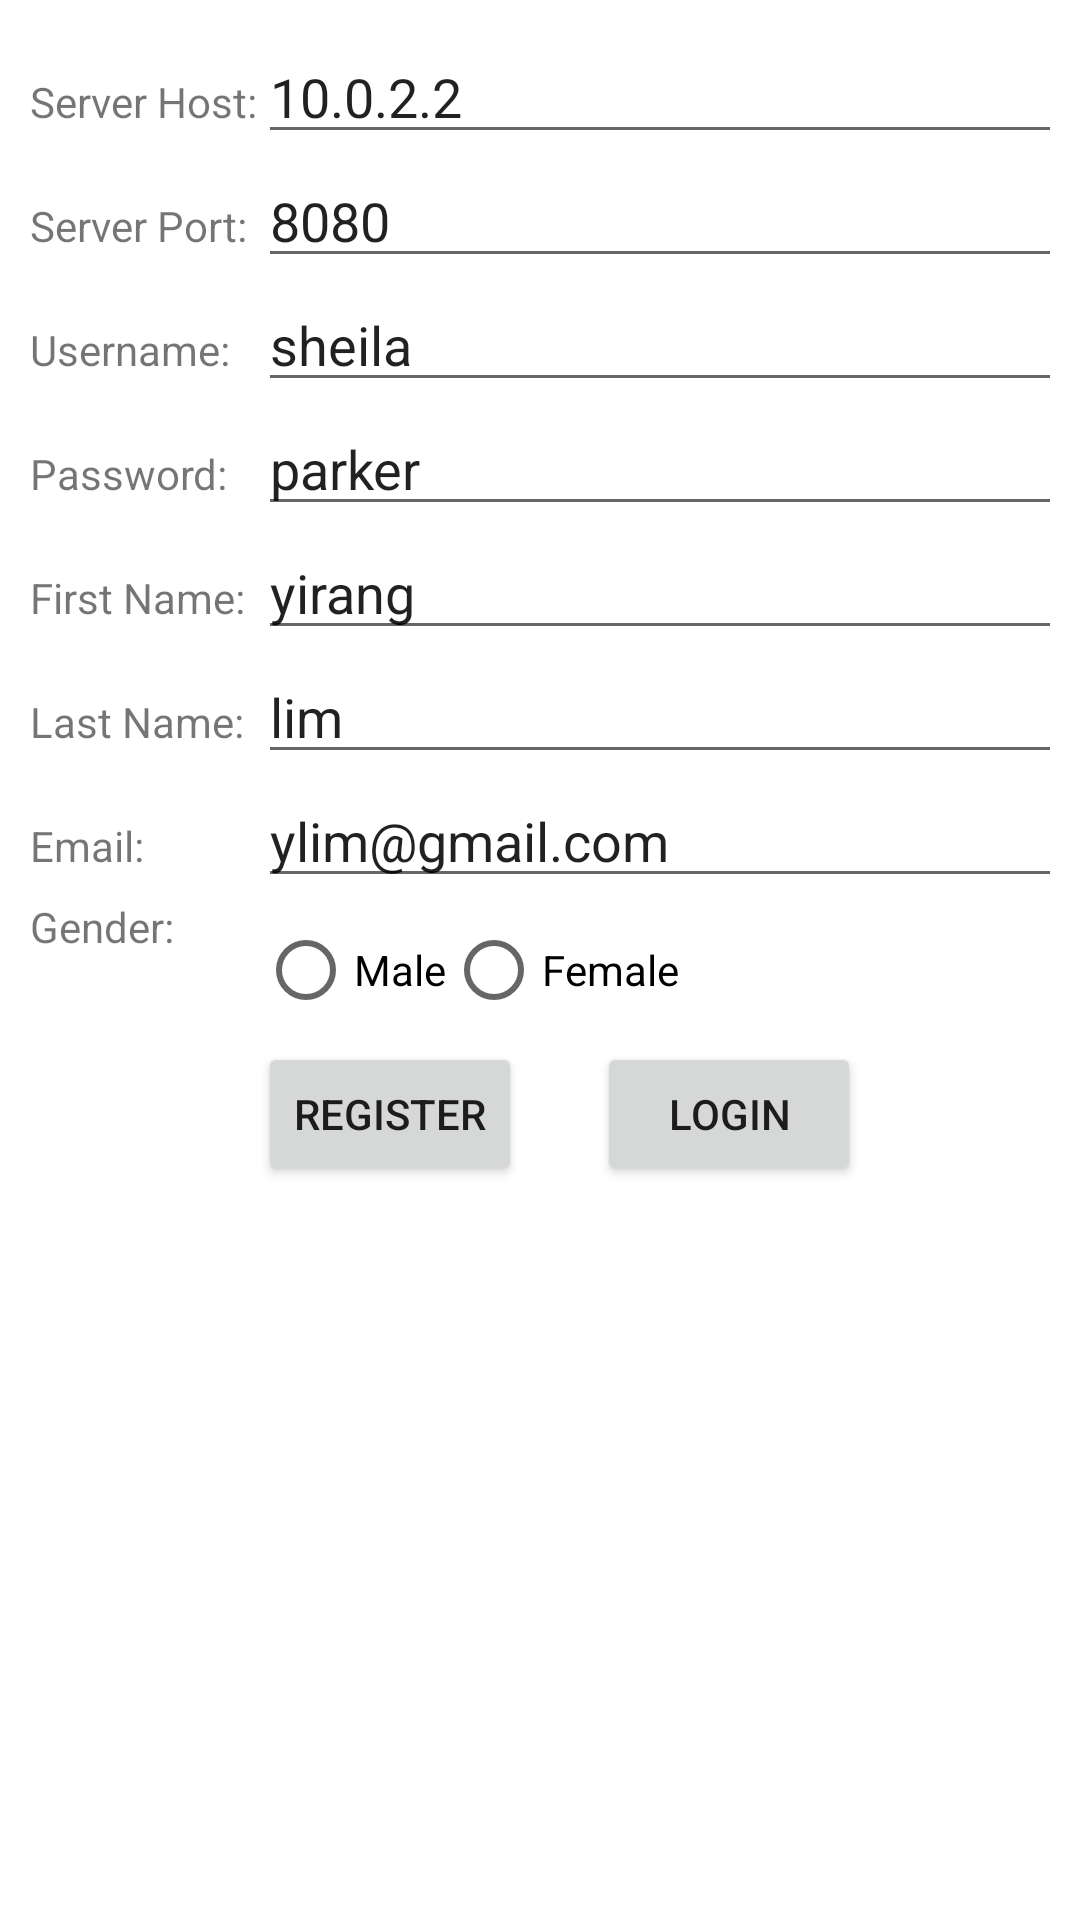

Android layout source for this screen:
<!-- AndroidManifest.xml: application theme Theme.FMClientReal -->
<!-- res/layout/fragment_login.xml -->
<?xml version="1.0" encoding="utf-8"?>
<LinearLayout xmlns:android="http://schemas.android.com/apk/res/android"
    xmlns:tools="http://schemas.android.com/tools"
    android:layout_width="match_parent"
    android:layout_height="match_parent"
    tools:context=".Activity.LoginFragment">

    <GridLayout
        android:layout_width="match_parent"
        android:layout_height="match_parent"
        android:layout_margin="10sp"
        android:columnCount="2"
        android:rowCount="9"
        >

        <TextView
            android:id="@+id/serverHostView"
            android:layout_width="wrap_content"
            android:layout_height="wrap_content"
            android:text="Server Host:" />

        <TextView
            android:id="@+id/serverPortView"
            android:layout_width="wrap_content"
            android:layout_height="wrap_content"
            android:layout_row="1"
            android:layout_column="0"
            android:text="Server Port:" />

        <TextView
            android:id="@+id/usernameView"
            android:layout_width="wrap_content"
            android:layout_height="wrap_content"
            android:layout_row="2"
            android:layout_column="0"
            android:text="Username:" />

        <TextView
            android:id="@+id/passwordView"
            android:layout_width="wrap_content"
            android:layout_height="wrap_content"
            android:layout_row="3"
            android:layout_column="0"
            android:text="Password:" />

        <TextView
            android:id="@+id/firstNameView"
            android:layout_width="wrap_content"
            android:layout_height="wrap_content"
            android:layout_row="4"
            android:layout_column="0"
            android:text="First Name:" />

        <TextView
            android:id="@+id/lastNameView"
            android:layout_width="wrap_content"
            android:layout_height="wrap_content"
            android:layout_row="5"
            android:layout_column="0"
            android:text="Last Name:" />

        <TextView
            android:id="@+id/emailView"
            android:layout_width="wrap_content"
            android:layout_height="wrap_content"
            android:layout_row="6"
            android:layout_column="0"
            android:text="Email:" />

        <TextView
            android:id="@+id/genderView"
            android:layout_width="wrap_content"
            android:layout_height="wrap_content"
            android:layout_row="7"
            android:layout_column="0"
            android:text="Gender:" />

        <EditText
            android:id="@+id/lastNameInput"
            android:text="lim"
            android:layout_width="match_parent"
            android:layout_height="wrap_content"
            android:inputType="text"
            android:layout_row="5"
            android:layout_column="1"
            android:hint="lim" />

        <EditText
            android:id="@+id/firstNameInput"
            android:text="yirang"
            android:layout_width="match_parent"
            android:inputType="text"
            android:layout_height="wrap_content"
            android:layout_row="4"
            android:layout_column="1"
            android:hint="yirang" />

        <EditText
            android:id="@+id/passwordInput"
            android:layout_width="match_parent"
            android:text="parker"
            android:layout_height="wrap_content"
            android:inputType="text"
            android:layout_row="3"
            android:layout_column="1"
            android:hint="parker" />

        <EditText
            android:id="@+id/serverPortInput"
            android:layout_width="match_parent"
            android:layout_height="wrap_content"
            android:text="8080"
            android:inputType="text"
            android:layout_row="1"
            android:layout_column="1"
            android:hint="8080" />

        <EditText
            android:id="@+id/serverHostInput"
            android:layout_width="match_parent"
            android:layout_height="wrap_content"
            android:inputType="text"
            android:text="10.0.2.2"
            android:layout_row="0"
            android:layout_column="1"
            android:hint="10.0.2.2" />

        <EditText
            android:id="@+id/usernameInput"
            android:layout_width="match_parent"
            android:layout_height="wrap_content"
            android:text="sheila"
            android:inputType="text"
            android:layout_row="2"
            android:layout_column="1"
            android:hint="sheila" />

        <EditText
            android:id="@+id/emailInput"
            android:layout_width="match_parent"
            android:layout_height="wrap_content"
            android:text="ylim@gmail.com"
            android:layout_row="6"
            android:layout_column="1"
            android:ems="10"
            android:hint="ylim@gmail.com"
            android:inputType="textEmailAddress" />

        <RadioGroup
            android:layout_width="wrap_content"
            android:layout_height="wrap_content"
            android:orientation="horizontal"
            android:layout_row="7"
            android:layout_column="1">

            <RadioButton
                android:id="@+id/maleButton"
                android:layout_width="match_parent"
                android:layout_height="wrap_content"
                android:text="@string/male" />

            <RadioButton
                android:id="@+id/femaleButton"
                android:layout_width="match_parent"
                android:layout_height="wrap_content"
                android:text="@string/female" />
        </RadioGroup>

        <LinearLayout
            android:layout_width="match_parent"
            android:layout_height="match_parent"
            android:layout_column="1"
            android:layout_row="8"
            >
            <Button
                android:id="@+id/registerButton"
                android:layout_width="wrap_content"
                android:layout_height="wrap_content"
                android:layout_marginRight="25dp"
                android:layout_row="8"
                android:layout_column="1"
                android:text="Register" />

            <Button
                android:id="@+id/loginButton"
                android:layout_width="wrap_content"
                android:layout_height="wrap_content"
                android:layout_row="8"
                android:layout_column="1"
                android:text="Login" />
        </LinearLayout>

    </GridLayout>

</LinearLayout>
<!-- resources referenced by this layout -->
<resources>
  <string name="female">Female</string>
  <string name="male">Male</string>
  <style name="Theme.FMClientReal" parent="Theme.MaterialComponents.DayNight.DarkActionBar">
          
          <item name="colorPrimary">@color/purple_500</item>
          <item name="colorPrimaryVariant">@color/purple_700</item>
          <item name="colorOnPrimary">@color/white</item>
          
          <item name="colorSecondary">@color/teal_200</item>
          <item name="colorSecondaryVariant">@color/teal_700</item>
          <item name="colorOnSecondary">@color/black</item>
          
          <item name="android:statusBarColor">?attr/colorPrimaryVariant</item>
          
      </style>
  <!-- not gathered from this repository: default colours our renderer supplied (Android Studio template values) -->
  <color name="purple_500">#FF6200EE</color>
  <color name="purple_700">#FF3700B3</color>
  <color name="teal_200">#FF03DAC5</color>
  <color name="teal_700">#FF018786</color>
  <color name="black">#FF000000</color>
  <color name="white">#FFFFFFFF</color>
</resources>
